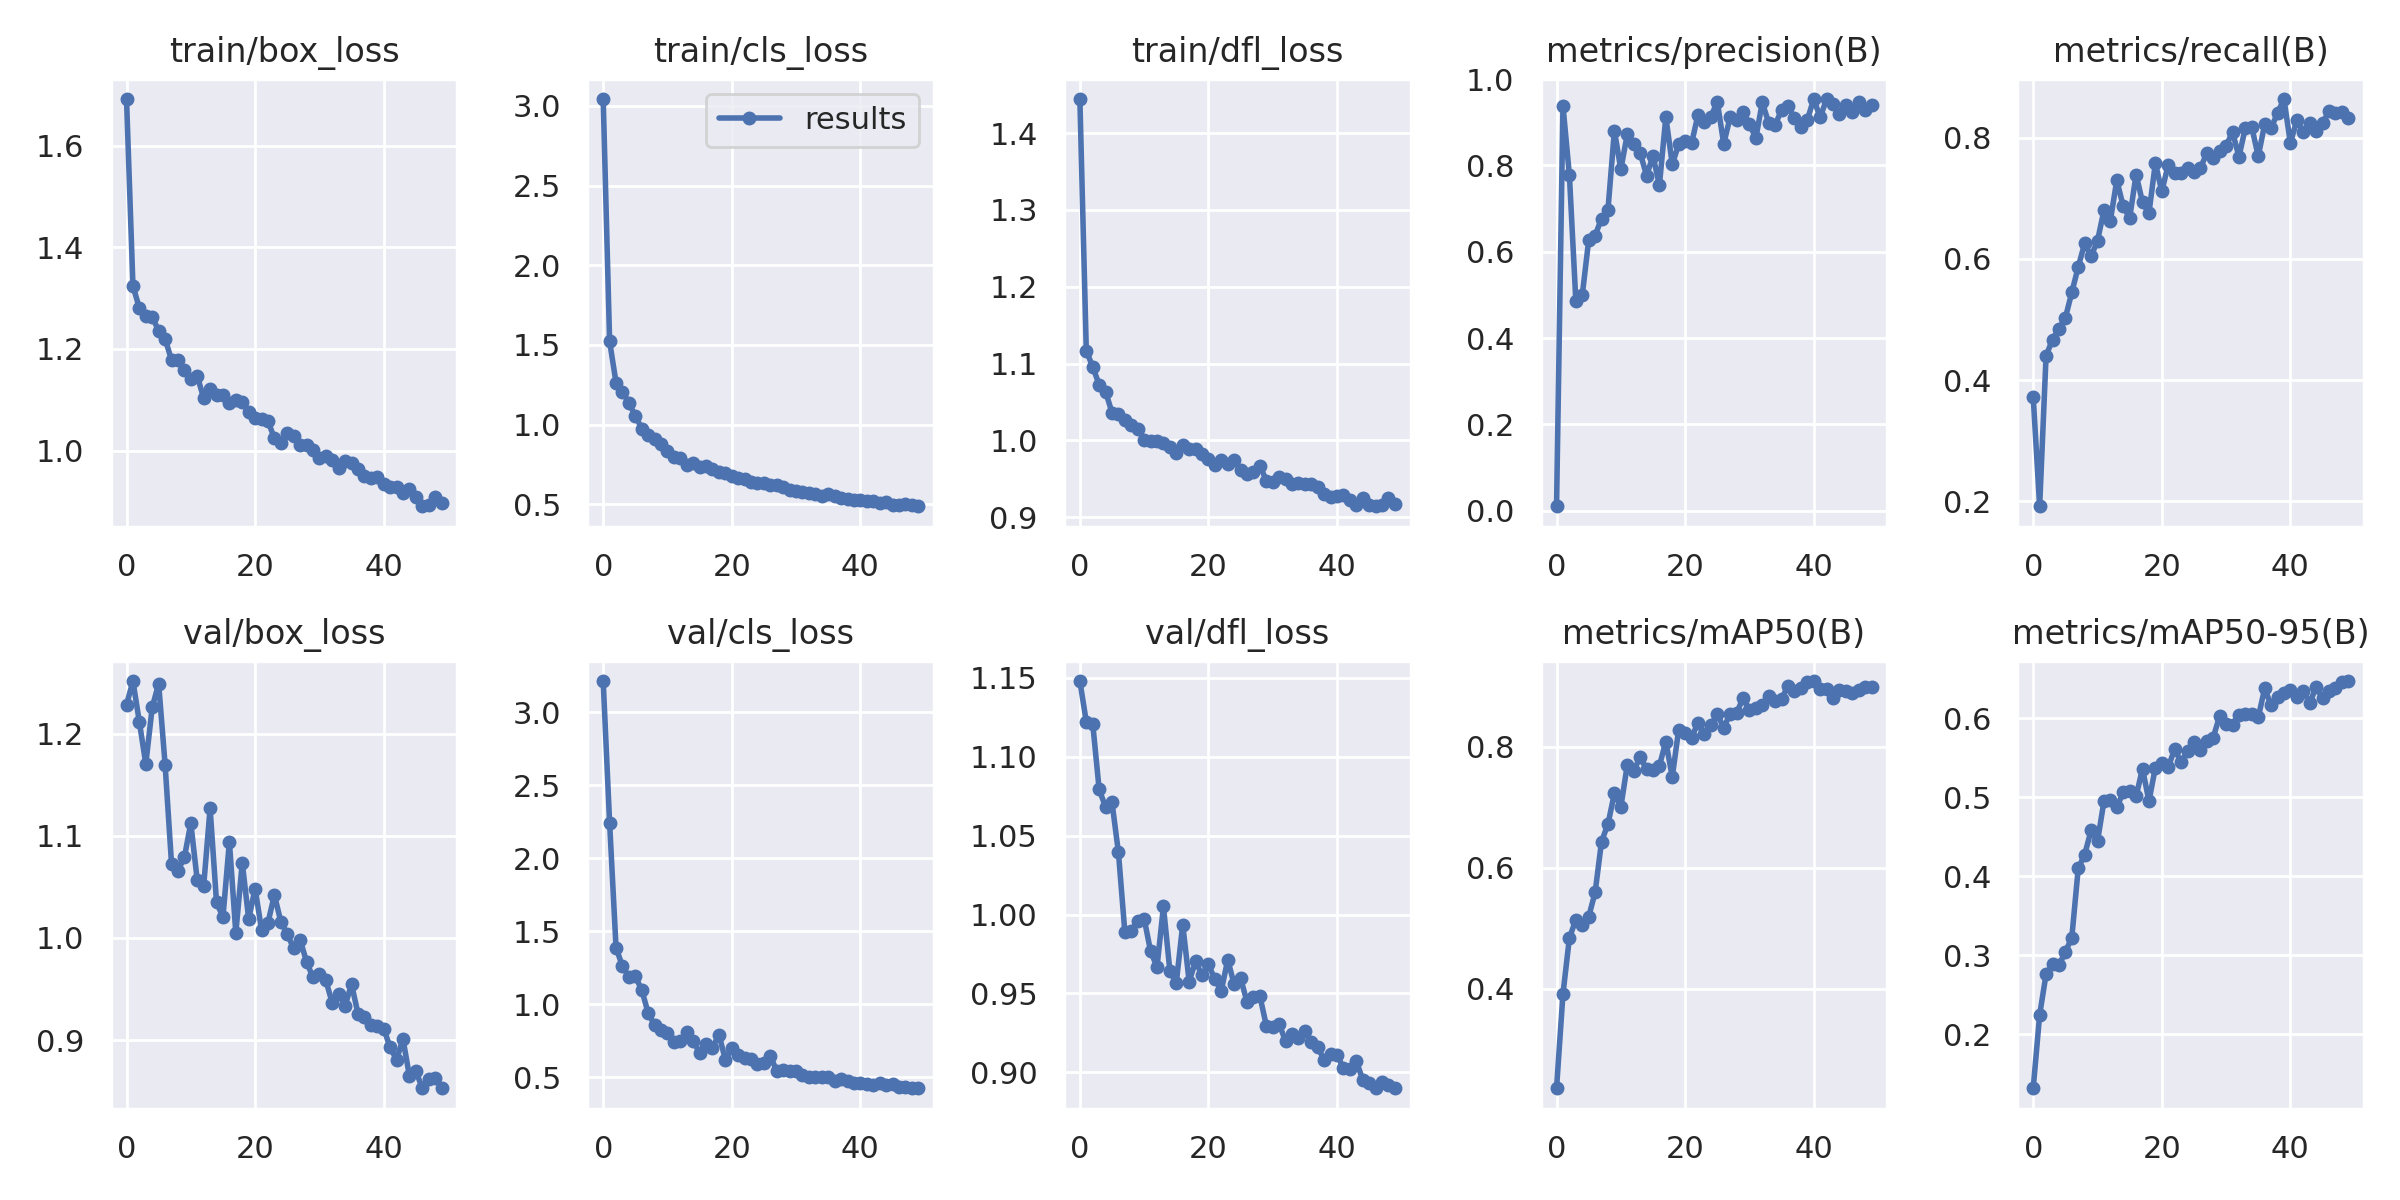

Values plotted in this chart, from the file beside it:
epoch, train/box_loss, train/cls_loss, train/dfl_loss, metrics/precision(B), metrics/recall(B), metrics/mAP50(B), metrics/mAP50-95(B), val/box_loss, val/cls_loss, val/dfl_loss, lr/pg0, lr/pg1, lr/pg2
0, 1.692, 3.043, 1.444, 0.01015, 0.3723, 0.2358, 0.1316, 1.228, 3.212, 1.148, 0.07061, 0.003265, 0.003265
1, 1.324, 1.521, 1.117, 0.9382, 0.1921, 0.3915, 0.2243, 1.252, 2.241, 1.122, 0.04048, 0.006468, 0.006468
2, 1.28, 1.263, 1.096, 0.7771, 0.44, 0.484, 0.2759, 1.212, 1.386, 1.121, 0.01022, 0.009539, 0.009539
3, 1.265, 1.207, 1.073, 0.4865, 0.4669, 0.5138, 0.2883, 1.171, 1.261, 1.079, 0.009406, 0.009406, 0.009406
4, 1.263, 1.134, 1.063, 0.4994, 0.4851, 0.5048, 0.2872, 1.226, 1.186, 1.068, 0.009406, 0.009406, 0.009406
5, 1.236, 1.055, 1.036, 0.6265, 0.5027, 0.5188, 0.304, 1.249, 1.192, 1.071, 0.009208, 0.009208, 0.009208
6, 1.22, 0.9743, 1.034, 0.6376, 0.5447, 0.5592, 0.3221, 1.17, 1.098, 1.039, 0.00901, 0.00901, 0.00901
7, 1.178, 0.9338, 1.027, 0.677, 0.5867, 0.6432, 0.4097, 1.073, 0.94, 0.9886, 0.008812, 0.008812, 0.008812
8, 1.179, 0.9072, 1.02, 0.6978, 0.6256, 0.672, 0.4272, 1.066, 0.8579, 0.9896, 0.008614, 0.008614, 0.008614
9, 1.158, 0.8779, 1.014, 0.8801, 0.6043, 0.7228, 0.4577, 1.079, 0.8266, 0.9962, 0.008416, 0.008416, 0.008416
10, 1.141, 0.8369, 1.001, 0.7911, 0.63, 0.7002, 0.4443, 1.113, 0.8046, 0.9973, 0.008218, 0.008218, 0.008218
11, 1.147, 0.7981, 0.9995, 0.872, 0.6799, 0.7693, 0.4945, 1.056, 0.7389, 0.9767, 0.00802, 0.00802, 0.00802
12, 1.103, 0.7896, 0.9995, 0.8486, 0.6632, 0.7604, 0.4965, 1.051, 0.7483, 0.9668, 0.007822, 0.007822, 0.007822
13, 1.122, 0.749, 0.9964, 0.8294, 0.7295, 0.7821, 0.487, 1.127, 0.8075, 1.005, 0.007624, 0.007624, 0.007624
14, 1.109, 0.7614, 0.9918, 0.7766, 0.6867, 0.7628, 0.5061, 1.035, 0.7477, 0.9643, 0.007426, 0.007426, 0.007426
15, 1.11, 0.7322, 0.9837, 0.8219, 0.6674, 0.761, 0.5072, 1.02, 0.668, 0.9568, 0.007228, 0.007228, 0.007228
16, 1.093, 0.7398, 0.9937, 0.7543, 0.7389, 0.7683, 0.501, 1.094, 0.7296, 0.9936, 0.00703, 0.00703, 0.00703
17, 1.1, 0.7237, 0.9891, 0.912, 0.6935, 0.8082, 0.536, 1.005, 0.7009, 0.9575, 0.006832, 0.006832, 0.006832
18, 1.096, 0.7008, 0.9883, 0.8029, 0.6754, 0.7497, 0.4948, 1.074, 0.7934, 0.9704, 0.006634, 0.006634, 0.006634
19, 1.076, 0.6928, 0.9825, 0.849, 0.7579, 0.8281, 0.5374, 1.019, 0.6216, 0.9615, 0.006436, 0.006436, 0.006436
20, 1.064, 0.6796, 0.9762, 0.8571, 0.7111, 0.8215, 0.5436, 1.048, 0.6984, 0.9683, 0.006238, 0.006238, 0.006238
21, 1.062, 0.6632, 0.9683, 0.8511, 0.7552, 0.8148, 0.5382, 1.008, 0.6556, 0.9589, 0.00604, 0.00604, 0.00604
22, 1.058, 0.658, 0.9751, 0.917, 0.7418, 0.8391, 0.5605, 1.015, 0.6329, 0.9518, 0.005842, 0.005842, 0.005842
23, 1.024, 0.64, 0.9698, 0.8997, 0.7412, 0.8207, 0.5442, 1.042, 0.6248, 0.9713, 0.005644, 0.005644, 0.005644
24, 1.015, 0.6329, 0.9743, 0.9124, 0.7499, 0.8349, 0.5582, 1.016, 0.5917, 0.9558, 0.005446, 0.005446, 0.005446
25, 1.034, 0.6309, 0.962, 0.9478, 0.7424, 0.8532, 0.5703, 1.004, 0.5964, 0.9597, 0.005248, 0.005248, 0.005248
26, 1.029, 0.6176, 0.9561, 0.8504, 0.7493, 0.8312, 0.5595, 0.9898, 0.6461, 0.9446, 0.00505, 0.00505, 0.00505
27, 1.011, 0.6232, 0.9594, 0.9112, 0.7747, 0.8539, 0.5714, 0.9983, 0.5431, 0.9475, 0.004852, 0.004852, 0.004852
28, 1.01, 0.6088, 0.967, 0.9043, 0.766, 0.8554, 0.5753, 0.9767, 0.5472, 0.9483, 0.004654, 0.004654, 0.004654
29, 1, 0.5896, 0.9478, 0.9242, 0.7783, 0.8796, 0.6028, 0.9614, 0.5433, 0.9296, 0.004456, 0.004456, 0.004456
30, 0.9862, 0.5801, 0.9454, 0.8958, 0.7863, 0.861, 0.5923, 0.9645, 0.5434, 0.9288, 0.004258, 0.004258, 0.004258
31, 0.9894, 0.5794, 0.9519, 0.8635, 0.8091, 0.8634, 0.5917, 0.9586, 0.5177, 0.9305, 0.00406, 0.00406, 0.00406
32, 0.9819, 0.569, 0.9502, 0.9459, 0.7685, 0.8685, 0.6043, 0.9363, 0.505, 0.9197, 0.003862, 0.003862, 0.003862
33, 0.9655, 0.5645, 0.943, 0.8986, 0.8161, 0.8832, 0.6053, 0.9453, 0.5045, 0.9246, 0.003664, 0.003664, 0.003664
34, 0.9785, 0.5522, 0.9449, 0.8943, 0.8169, 0.8753, 0.6055, 0.9336, 0.5002, 0.9216, 0.003466, 0.003466, 0.003466
35, 0.9757, 0.5647, 0.9427, 0.9283, 0.7691, 0.878, 0.6007, 0.9548, 0.5053, 0.9262, 0.003268, 0.003268, 0.003268
36, 0.9642, 0.5504, 0.9431, 0.9388, 0.8218, 0.9006, 0.6375, 0.9259, 0.4736, 0.9192, 0.00307, 0.00307, 0.00307
37, 0.9496, 0.54, 0.9392, 0.9089, 0.8152, 0.891, 0.6161, 0.9223, 0.4914, 0.9158, 0.002872, 0.002872, 0.002872
38, 0.9456, 0.5354, 0.9299, 0.89, 0.8406, 0.8971, 0.6267, 0.9143, 0.4742, 0.9081, 0.002674, 0.002674, 0.002674
39, 0.9471, 0.5252, 0.9268, 0.9053, 0.8635, 0.9062, 0.6318, 0.9142, 0.4647, 0.9114, 0.002476, 0.002476, 0.002476
40, 0.9345, 0.527, 0.9278, 0.9539, 0.791, 0.9081, 0.6352, 0.9113, 0.4636, 0.911, 0.002278, 0.002278, 0.002278
41, 0.9277, 0.5211, 0.9295, 0.9115, 0.8286, 0.8953, 0.6265, 0.8929, 0.4527, 0.9028, 0.00208, 0.00208, 0.00208
42, 0.9284, 0.5204, 0.9227, 0.9533, 0.8087, 0.8951, 0.6342, 0.8806, 0.4502, 0.9021, 0.001882, 0.001882, 0.001882
43, 0.9172, 0.5085, 0.9158, 0.9418, 0.8248, 0.8804, 0.6192, 0.901, 0.4583, 0.9071, 0.001684, 0.001684, 0.001684
44, 0.9242, 0.5124, 0.9252, 0.9183, 0.8116, 0.8938, 0.639, 0.8649, 0.4498, 0.8952, 0.001486, 0.001486, 0.001486
45, 0.9091, 0.4926, 0.9165, 0.9402, 0.8238, 0.8925, 0.6258, 0.8694, 0.458, 0.8934, 0.001288, 0.001288, 0.001288
46, 0.8902, 0.4958, 0.9143, 0.9232, 0.8432, 0.8878, 0.6339, 0.8532, 0.4361, 0.8902, 0.00109, 0.00109, 0.00109
47, 0.8929, 0.4984, 0.9162, 0.946, 0.8412, 0.8937, 0.6381, 0.8614, 0.4345, 0.8938, 0.000892, 0.000892, 0.000892
48, 0.9085, 0.4943, 0.9256, 0.9276, 0.8424, 0.8975, 0.6454, 0.863, 0.4293, 0.8921, 0.000694, 0.000694, 0.000694
49, 0.8957, 0.4872, 0.9175, 0.9396, 0.8324, 0.899, 0.6469, 0.8528, 0.4256, 0.89, 0.000496, 0.000496, 0.000496
